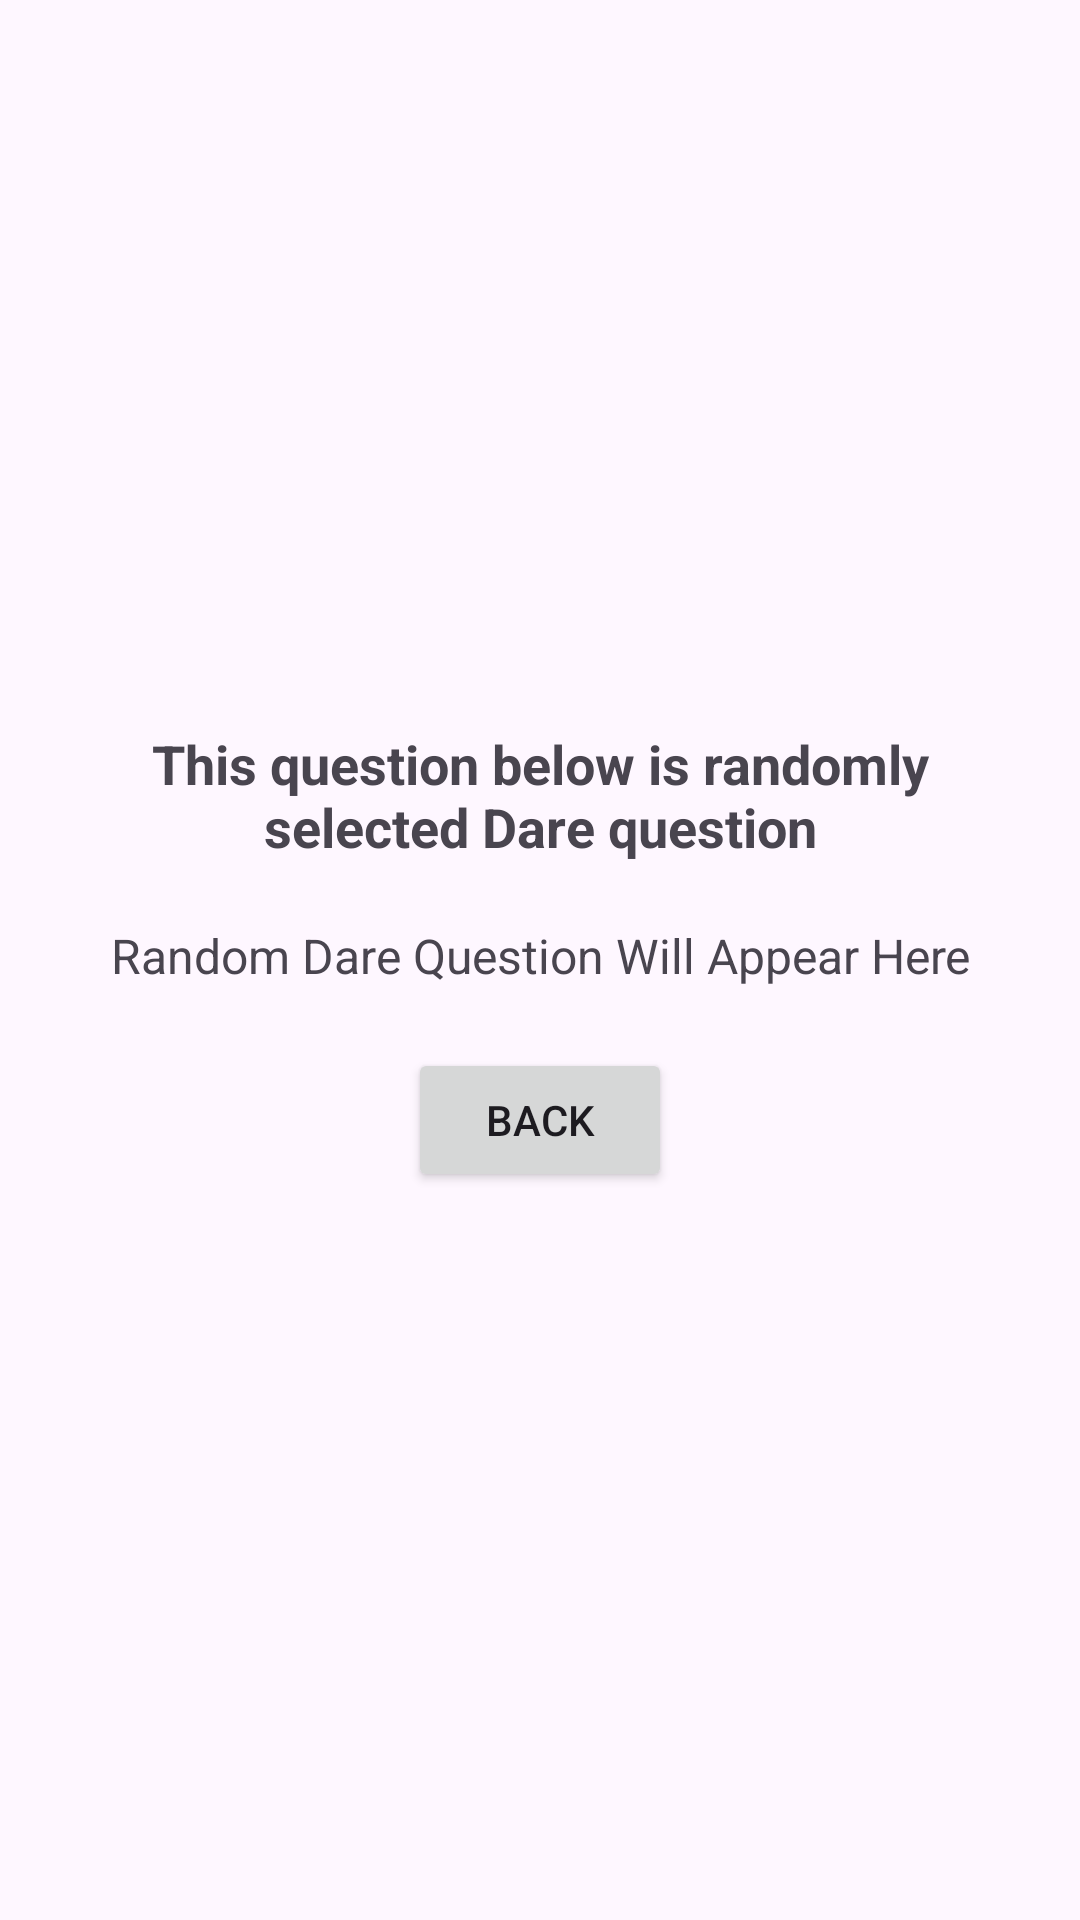

The Android layout XML behind this screen, and the referenced resources:
<!-- AndroidManifest.xml: application theme Theme.TruthAndDareApp -->
<!-- res/layout/activity_dare.xml -->
<?xml version="1.0" encoding="utf-8"?>
<LinearLayout xmlns:android="http://schemas.android.com/apk/res/android"
    android:layout_width="match_parent"
    android:layout_height="match_parent"
    android:orientation="vertical"
    android:gravity="center"
    android:padding="16dp">

    
    <TextView
        android:id="@+id/dareHeading"
        android:layout_width="wrap_content"
        android:layout_height="wrap_content"
        android:text="This question below is randomly selected Dare question"
        android:textSize="18sp"
        android:textStyle="bold"
        android:gravity="center"
        android:paddingBottom="20dp" />

    
    <TextView
        android:id="@+id/dareQuestion"
        android:layout_width="wrap_content"
        android:layout_height="wrap_content"
        android:text="Random Dare Question Will Appear Here"
        android:textSize="16sp"
        android:gravity="center"
        android:paddingBottom="20dp" />

    
    <Button
        android:id="@+id/backButton"
        android:layout_width="wrap_content"
        android:layout_height="wrap_content"
        android:text="Back"
        android:padding="10dp"/>

</LinearLayout>
<!-- resources referenced by this layout -->
<resources>
  <style name="Theme.TruthAndDareApp" parent="Base.Theme.TruthAndDareApp" />
  <style name="Base.Theme.TruthAndDareApp" parent="Theme.Material3.DayNight.NoActionBar">
          
          
      </style>
</resources>
